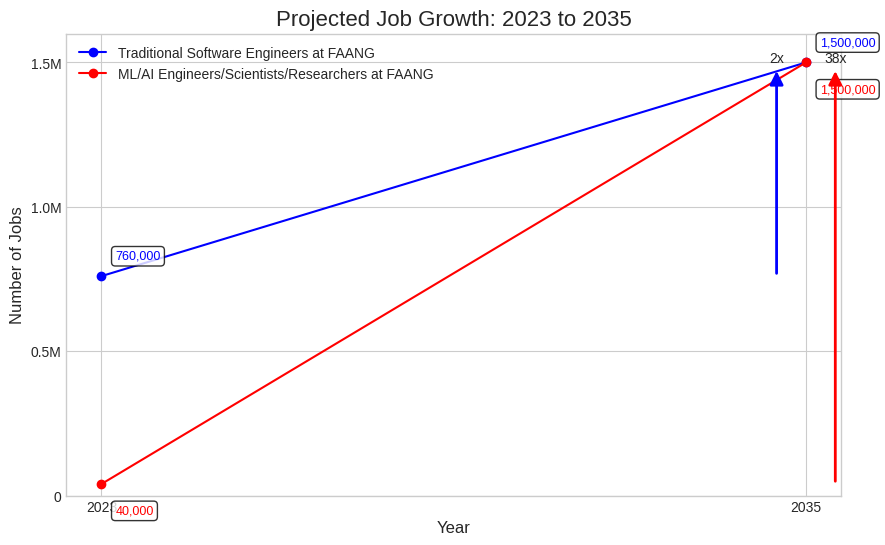

Here is the Python script that generated this plot:
import matplotlib.pyplot as plt

# Define the data points for the two job roles.
# The numbers are in thousands for better readability on the plot.
years = [2023, 2035]

# Data for Software Engineers
se_jobs_2023 = 760_000
se_jobs_2035 = 1_500_000
software_engineer_jobs = [se_jobs_2023, se_jobs_2035]

# Data for ML Engineers
ml_jobs_2023 = 40_000
ml_jobs_2035 = 1_500_000
ml_engineer_jobs = [ml_jobs_2023, ml_jobs_2035]

# Calculate the growth factors
se_growth_factor = se_jobs_2035 / se_jobs_2023
ml_growth_factor = ml_jobs_2035 / ml_jobs_2023

# Create the plot
plt.style.use('seaborn-v0_8-whitegrid') # A clean style with a grid
plt.figure(figsize=(10, 6)) # Set the figure size for better viewing

# Plot the Software Engineer job growth line
plt.plot(years, software_engineer_jobs, marker='o', linestyle='-', color='b', label='Traditional Software Engineers at FAANG')

# Plot the ML Engineer job growth line
plt.plot(years, ml_engineer_jobs, marker='o', linestyle='-', color='r', label='ML/AI Engineers/Scientists/Researchers at FAANG')

# Add value annotations for Software Engineers endpoints
for i, (year, value) in enumerate(zip(years, software_engineer_jobs)):
    plt.annotate(f'{value:,}', 
                xy=(year, value), 
                xytext=(10, 10), 
                textcoords='offset points',
                ha='left', 
                va='bottom',
                fontsize=9,
                color='blue',
                bbox=dict(boxstyle='round,pad=0.3', facecolor='white', alpha=0.8))

# Add value annotations for ML Engineers endpoints
for i, (year, value) in enumerate(zip(years, ml_engineer_jobs)):
    plt.annotate(f'{value:,}', 
                xy=(year, value), 
                xytext=(10, -15), 
                textcoords='offset points',
                ha='left', 
                va='top',
                fontsize=9,
                color='red',
                bbox=dict(boxstyle='round,pad=0.3', facecolor='white', alpha=0.8))

# Add labels and a title to the plot
plt.title('Projected Job Growth: 2023 to 2035', fontsize=16)
plt.xlabel('Year', fontsize=12)
plt.ylabel('Number of Jobs', fontsize=12)

# Customize the y-axis to be in millions
# This makes the large numbers easier to read
# We'll also set a consistent limit for better comparison
plt.ticklabel_format(style='plain')
plt.yticks(
    [0, 500_000, 1_000_000, 1_500_000],
    ['0', '0.5M', '1.0M', '1.5M']
)
# plt.xlim(0, 2040)
plt.ylim(0, 1_600_000)

# Add vertical arrows and text annotations for Software Engineers
plt.annotate(
    f'{se_growth_factor:.0f}x',
    xy=(years[1]-0.5, se_jobs_2023),
    xytext=(years[1]-0.5, se_jobs_2035),
    arrowprops=dict(arrowstyle="<|-", color='blue', lw=2, mutation_scale=20),
    fontsize=10,
    ha='center'
)

# Add vertical arrows and text annotations for ML Engineers
plt.annotate(
    f'{ml_growth_factor:.0f}x',
    xy=(years[1]+0.5, ml_jobs_2023),
    xytext=(years[1]+0.5, ml_jobs_2035),
    arrowprops=dict(arrowstyle="<|-", color='red', lw=2, mutation_scale=20),
    fontsize=10,
    ha='center'
)


# Add a legend to differentiate the lines
plt.legend(fontsize=10)

# Ensure the x-axis ticks are only at the data points
plt.xticks(years)

# Display the plot
plt.show()

